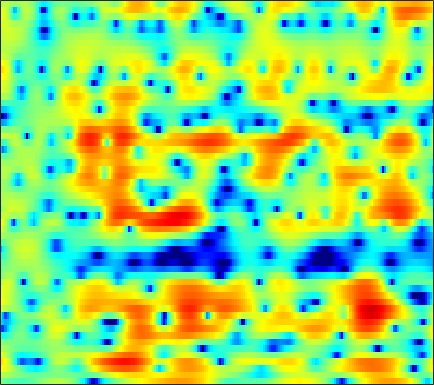

Values plotted in this chart, from the file beside it:
-0.21074, -0.52935, -0.92811, -1.2854, -1.5256, -1.7982, -2.0048, -2.1182, -2.214, -2.2412, -2.1964, -2.1193, -1.9577, -1.7197, -1.4963, -1.1477, -0.75367, -0.44364, -0.026482, 0.37858, 0.75871, 1.0219, 1.3343, 1.6004
2.197, 2, 1.717, 1.416, 1.182, 0.8613, 0.538, 0.2971, -0.01528, -0.3089, -0.5743, -0.7498, -0.9445, -1.09, -1.163, -1.21, -1.198, -1.154, -1.055, -0.9191, -0.7615, -0.6376, -0.4752, -0.3283
4.97, 4.603, 4.026, 3.354, 2.795, 1.986, 1.119, 0.439, -0.4885, -1.427, -2.349, -3.021, -3.872, -4.639, -5.12, -5.555, -5.652, -5.46, -4.883, -4.061, -3.135, -2.443, -1.608, -0.9139
6.258, 5.587, 4.478, 3.087, 1.828, -0.195, -2.706, -4.986, -8.535, -11.75, -12.22, -11.21, -10.01, -9.672, -10.04, -11.45, -13.98, -15.66, -13.51, -9.165, -5.675, -3.651, -1.55, 0.02911
3.955, 3.388, 2.474, 1.381, 0.4435, -0.9351, -2.392, -3.445, -4.602, -5.258, -5.371, -5.207, -4.847, -4.469, -4.202, -3.853, -3.481, -3.155, -2.62, -1.98, -1.258, -0.6889, 0.06221, 0.7632
1.866, 1.566, 1.121, 0.6456, 0.2853, -0.1776, -0.6047, -0.893, -1.224, -1.475, -1.637, -1.695, -1.69, -1.609, -1.512, -1.347, -1.154, -0.9849, -0.721, -0.4261, -0.1179, 0.1123, 0.4063, 0.6712
0.2462, 0.03527, -0.1757, -0.3118, -0.373, -0.4209, -0.4578, -0.49, -0.5505, -0.6313, -0.7216, -0.7862, -0.8582, -0.8952, -0.8903, -0.8272, -0.687, -0.5328, -0.2544, 0.08627, 0.4514, 0.714, 1.015, 1.23
-4.401, -4.7, -4.257, -3.28, -2.498, -1.596, -0.9124, -0.549, -0.2521, -0.1854, -0.3684, -0.6762, -1.309, -2.13, -2.789, -3.515, -3.678, -3.292, -2.247, -0.9522, 0.3134, 1.145, 2.046, 2.692
-12.74, -13.17, -9.909, -6.851, -5.132, -3.417, -2.184, -1.517, -0.9437, -0.7456, -0.9387, -1.371, -2.416, -4.13, -6.054, -9.895, -14.19, -11.96, -6.647, -3.022, -0.5429, 0.8329, 2.212, 3.195
-6.441, -7.604, -8.313, -7.871, -6.974, -5.466, -3.959, -3.028, -2.112, -1.573, -1.304, -1.224, -1.245, -1.409, -1.593, -1.79, -1.694, -1.374, -0.6939, 0.1374, 0.987, 1.566, 2.221, 2.719
-5.216, -8.563, -12.61, -10.23, -7.354, -4.595, -2.728, -1.756, -0.9067, -0.4469, -0.2419, -0.1953, -0.1888, -0.186, -0.1271, 0.08004, 0.4882, 0.8979, 1.458, 1.971, 2.453, 2.746, 2.975, 2.964
3.354, 2.602, 1.829, 1.357, 1.172, 1.062, 0.8911, 0.64, 0.1514, -0.5252, -1.533, -2.588, -4.298, -5.975, -6.536, -5.79, -3.985, -2.562, -0.9188, 0.3927, 1.365, 1.875, 2.252, 2.248
4.793, 4.3, 3.66, 3.009, 2.51, 1.834, 1.087, 0.448, -0.5689, -1.845, -3.469, -4.985, -7.506, -10.55, -12.11, -10.74, -7.649, -5.713, -3.727, -2.179, -1.06, -0.4883, 0.0185, 0.2952
4.348, 4, 3.501, 2.941, 2.468, 1.757, 0.9952, 0.3961, -0.4806, -1.407, -2.223, -2.748, -3.352, -3.783, -3.843, -3.606, -3.178, -2.774, -2.205, -1.703, -1.385, -1.255, -1.2, -1.187
3.729, 3.735, 3.602, 3.288, 2.902, 2.148, 1.168, 0.3196, -0.8727, -1.946, -2.636, -2.793, -2.511, -1.895, -1.356, -0.7066, -0.2185, 0.06364, 0.3073, 0.2484, -0.1425, -0.6193, -1.567, -2.872
1.844, 2.727, 3.371, 3.478, 3.239, 2.478, 1.091, -0.4419, -3.423, -8.661, -22.2, -13.94, -6.243, -2.423, -0.6164, 0.9795, 2.008, 2.461, 2.657, 2.446, 1.86, 1.103, -0.4277, -2.751
-0.3936, 0.4466, 1.204, 1.542, 1.552, 1.288, 0.6877, 0.03407, -0.9987, -1.925, -2.404, -2.293, -1.508, -0.4734, 0.2549, 1.065, 1.656, 1.909, 1.979, 1.825, 1.425, 0.9603, 0.2077, -0.6681
-0.7819, -0.4264, 0.009737, 0.3636, 0.5429, 0.6737, 0.7152, 0.6851, 0.6037, 0.5686, 0.5625, 0.6041, 0.7634, 0.9503, 1.077, 1.23, 1.286, 1.251, 1.122, 0.8777, 0.4947, 0.148, -0.345, -0.88
-1.686, -1.326, -0.805, -0.2702, 0.111, 0.545, 0.9093, 1.142, 1.392, 1.558, 1.684, 1.76, 1.792, 1.777, 1.736, 1.615, 1.392, 1.174, 0.817, 0.35, -0.1763, -0.5957, -1.209, -1.807
-4.327, -3.381, -2.117, -0.9915, -0.2493, 0.6038, 1.275, 1.684, 2.122, 2.416, 2.616, 2.701, 2.7, 2.606, 2.469, 2.168, 1.768, 1.385, 0.7403, -0.02879, -0.8949, -1.625, -2.672, -3.678
-8.158, -5.406, -2.884, -1.102, -0.1001, 0.9583, 1.765, 2.227, 2.691, 3.039, 3.245, 3.3, 3.303, 3.174, 2.979, 2.601, 2.087, 1.575, 0.7105, -0.3588, -1.757, -3.027, -5.073, -7.713
-2.422, -1.707, -0.7752, 0.07412, 0.6296, 1.223, 1.72, 2.039, 2.362, 2.631, 2.788, 2.834, 2.85, 2.732, 2.57, 2.273, 1.788, 1.332, 0.5898, -0.4273, -1.752, -2.926, -4.891, -7.49
1.488, 1.231, 0.9606, 0.7026, 0.5871, 0.5033, 0.5207, 0.637, 0.8875, 1.102, 1.302, 1.446, 1.467, 1.418, 1.356, 1.207, 0.9709, 0.7795, 0.4413, -0.0285, -0.5446, -1.101, -1.867, -2.625
3.576, 2.721, 1.442, -0.06117, -1.313, -2.641, -3.094, -2.774, -1.8, -0.8809, -0.2567, -0.05752, -0.09306, -0.2714, -0.4556, -0.6293, -0.3951, -0.1681, 0.1492, 0.5591, 0.7609, 0.8126, 0.7625, 0.6225
4.756, 3.872, 2.245, -0.2246, -3.157, -9.675, -14.24, -7.48, -3.156, -1.029, -0.2508, -0.5694, -1.564, -3.76, -6.206, -8.366, -6.005, -3.654, -1.264, 0.442, 1.326, 1.933, 2.357, 2.479
2.276, 2.776, 2.846, 2.572, 2.077, 1.465, 1.241, 1.237, 1.538, 1.655, 1.318, 0.6703, -0.708, -2.863, -4.527, -6.413, -5.179, -4.124, -2.445, -1.575, -1.114, -0.801, -0.5005, -0.2074
0.2483, 1.387, 2.378, 2.868, 3.1, 3.2, 3.215, 3.135, 2.984, 2.725, 2.289, 1.93, 1.057, 0.2654, -0.4307, -1.222, -2.058, -2.691, -3.74, -5.411, -7.346, -9.633, -10.93, -8.55
1.491, 1.829, 2.246, 2.51, 2.655, 2.756, 2.721, 2.703, 2.532, 2.299, 2.011, 1.714, 1.303, 0.7099, 0.217, -0.4993, -1.51, -2.275, -3.844, -5.658, -8.274, -10.15, -11.37, -9.467
1.595, 1.637, 1.634, 1.634, 1.553, 1.446, 1.289, 1.207, 1.072, 0.975, 0.8794, 0.7533, 0.6968, 0.4372, 0.2287, -0.1916, -0.6973, -1.178, -1.863, -2.601, -3.179, -3.475, -3.705, -3.411
1.065, 1.022, 0.788, 0.4443, 0.06257, -0.5133, -1.033, -1.386, -1.485, -1.283, -0.8765, -0.5112, -0.1193, 0.2263, 0.348, 0.3435, 0.2547, 0.01621, -0.2281, -0.6151, -0.8823, -1.071, -1.123, -1.022
0.9845, 1.02, 0.7496, -0.08836, -0.9943, -2.855, -5.373, -7.524, -8.545, -6.243, -3.518, -1.774, -0.293, 0.7704, 1.226, 1.567, 1.526, 1.402, 0.9483, 0.4633, -0.1913, -0.5476, -0.8144, -0.866
1.719, 2.004, 1.922, 1.257, 0.4154, -1.387, -3.791, -5.957, -6.835, -4.582, -1.762, -0.248, 1.385, 2.34, 2.739, 2.908, 2.618, 2.171, 1.142, -0.3023, -2.132, -3.763, -5.701, -5.913
1.849, 2.041, 2.053, 1.903, 1.638, 1.231, 0.8158, 0.6238, 0.6183, 0.8976, 1.496, 1.827, 2.343, 2.58, 2.631, 2.393, 1.867, 1.136, -0.1338, -2.167, -4.717, -8.022, -12.63, -13.22
1.132, 1.1, 1.039, 1.099, 1.1, 1.252, 1.294, 1.457, 1.567, 1.744, 1.899, 2.036, 2.114, 2.06, 1.959, 1.608, 1.102, 0.5775, -0.2993, -1.333, -2.566, -3.312, -4.254, -4.653
-0.9729, -1.324, -1.256, -0.8828, -0.3851, 0.1904, 0.7815, 1.075, 1.437, 1.686, 1.771, 1.868, 1.835, 1.806, 1.676, 1.473, 1.098, 0.7976, 0.2236, -0.3446, -1.01, -1.379, -1.922, -2.215
-7.784, -10.39, -7.777, -4.125, -2.171, -0.4515, 0.713, 1.174, 1.574, 1.675, 1.685, 1.556, 1.513, 1.507, 1.524, 1.551, 1.494, 1.278, 0.9141, 0.2512, -0.4171, -1.085, -1.657, -2.006
-2.081, -3.239, -2.518, -0.7376, 0.4574, 1.67, 2.197, 2.389, 2.03, 1.225, 0.166, -0.7393, -1.263, -0.9114, -0.05816, 0.943, 1.704, 1.898, 1.678, 0.8365, -0.8096, -2.505, -5.638, -7.945
3.186, 2.756, 2.563, 2.554, 2.689, 2.735, 2.555, 2.184, 1.148, -0.6155, -3.987, -7.891, -21.2, -8.978, -4.219, -0.8622, 0.9374, 1.686, 1.836, 1.315, 0.04487, -1.723, -4.191, -6.111
-0.0406, -0.2999, -0.46, -0.2823, -0.1037, 0.1196, 0.2841, 0.1271, -0.1547, -0.8007, -1.623, -2.149, -2.357, -1.868, -1.208, -0.02234, 0.7864, 1.292, 1.623, 1.589, 1.357, 1.045, 0.6492, 0.3795
-8.611, -8.956, -8.137, -6.329, -5.145, -3.743, -2.68, -2.188, -1.625, -1.319, -1.067, -0.9253, -0.6374, -0.2793, -0.006766, 0.4685, 0.8346, 1.096, 1.372, 1.506, 1.552, 1.639, 1.583, 1.589
-18.27, -20.69, -14.53, -10.19, -7.89, -5.834, -4.399, -3.5, -2.685, -2.038, -1.453, -1.121, -0.7313, -0.3175, -0.03499, 0.2591, 0.6049, 0.7524, 0.9804, 1.143, 1.236, 1.373, 1.471, 1.642
-7.765, -7.705, -7.259, -6.295, -5.537, -4.642, -3.855, -3.368, -2.812, -2.287, -1.856, -1.461, -1.014, -0.5868, -0.2763, 0.04457, 0.3094, 0.4467, 0.5267, 0.5882, 0.6425, 0.5984, 0.768, 0.9823
-2.77, -2.632, -2.424, -2.317, -2.371, -2.401, -2.586, -2.81, -2.95, -2.926, -2.662, -2.242, -1.498, -0.8273, -0.3583, 0.158, 0.3493, 0.4405, 0.2771, -0.09143, -0.5586, -0.9639, -1.291, -1.209
1.438, 1.54, 1.449, 0.9788, 0.4506, -0.6111, -2.152, -3.62, -6.012, -8.02, -7.223, -5.678, -3.266, -1.422, -0.4524, 0.4043, 0.7922, 0.7338, 0.3146, -0.716, -2.603, -4.379, -8.469, -11.12
3.577, 3.509, 3.068, 2.326, 1.577, 0.09381, -1.985, -3.863, -7.537, -11.37, -10.38, -7.424, -4.393, -2.207, -1.235, -0.3737, 0.09512, 0.03424, -0.3594, -1.149, -2.407, -3.761, -5.519, -6.202
4.202, 3.957, 3.395, 2.626, 1.862, 0.6851, -0.5699, -1.53, -2.638, -3.366, -3.37, -3.118, -2.584, -2.008, -1.619, -1.36, -1.363, -1.383, -1.629, -1.923, -2.037, -2.17, -2.173, -1.789
5.332, 4.99, 4.324, 3.331, 2.384, 1.022, -0.2929, -1.233, -1.979, -2.204, -2.063, -1.823, -1.512, -1.469, -1.491, -1.89, -2.675, -3.297, -3.995, -4.219, -3.791, -2.969, -1.938, -1.02
6.559, 6.195, 5.313, 3.898, 2.459, -0.06051, -3.57, -6.71, -8.634, -6.037, -3.517, -2.149, -1.092, -0.7689, -1.082, -2.099, -3.99, -6.5, -12.68, -19.07, -9.532, -5.427, -2.267, -0.4379
5.239, 4.971, 4.204, 2.967, 1.68, -0.5356, -3.4, -5.82, -7.132, -5.583, -3.501, -2.377, -1.435, -1.084, -1.294, -1.935, -2.975, -3.904, -5.223, -5.57, -4.54, -3.255, -1.604, -0.3392
3.103, 3.036, 2.687, 2.103, 1.55, 0.6633, -0.234, -0.8113, -1.306, -1.467, -1.399, -1.359, -1.296, -1.345, -1.488, -1.794, -2.188, -2.443, -2.651, -2.647, -2.409, -2.095, -1.47, -0.8296
2.082, 2.196, 2.217, 2.074, 1.886, 1.535, 1.132, 0.8562, 0.4758, 0.1408, -0.1913, -0.4113, -0.7543, -1.15, -1.421, -1.833, -2.247, -2.564, -2.806, -2.897, -2.8, -2.629, -2.26, -1.751
2.015, 2.276, 2.484, 2.539, 2.481, 2.337, 2.109, 1.888, 1.538, 1.131, 0.6598, 0.2881, -0.2938, -0.9615, -1.527, -2.328, -3.14, -3.721, -4.443, -4.905, -4.96, -4.729, -4.193, -3.401
2.472, 2.776, 3.007, 3.1, 3.089, 2.99, 2.803, 2.586, 2.247, 1.809, 1.289, 0.7865, 0.01095, -0.9143, -1.77, -3.13, -4.781, -6.157, -8.305, -10.35, -11.12, -10.23, -8.101, -5.992
2.96, 3.167, 3.3, 3.289, 3.225, 3.037, 2.794, 2.603, 2.315, 1.965, 1.519, 1.068, 0.306, -0.7108, -1.657, -3.217, -5.233, -7.266, -10.8, -16.04, -20.14, -15.45, -10.38, -7.175
3.365, 3.398, 3.253, 2.871, 2.478, 1.935, 1.507, 1.363, 1.323, 1.393, 1.341, 1.227, 0.8188, 0.06984, -0.7196, -1.99, -3.498, -4.688, -6.243, -7.382, -7.736, -7.378, -6.142, -4.647
4.098, 3.967, 3.297, 2.037, 0.6086, -1.7, -3.577, -3.588, -1.865, -0.03079, 1.216, 1.719, 1.847, 1.462, 0.8815, -0.3823, -2.104, -3.591, -5.504, -6.915, -6.98, -6.21, -4.499, -2.675
3.93, 3.85, 3.157, 1.722, -0.01163, -3.486, -7.814, -7.359, -3.22, -0.1827, 1.546, 2.174, 2.446, 2.107, 1.496, 0.1003, -1.995, -4.291, -8.88, -18.74, -15.98, -10.09, -5.538, -2.711
1.911, 2.207, 2.308, 2.041, 1.7, 1.142, 0.7647, 0.7132, 0.9636, 1.41, 1.719, 1.829, 1.693, 1.194, 0.516, -0.5617, -1.938, -2.999, -4.574, -5.719, -5.854, -5.364, -4.3, -3.105
